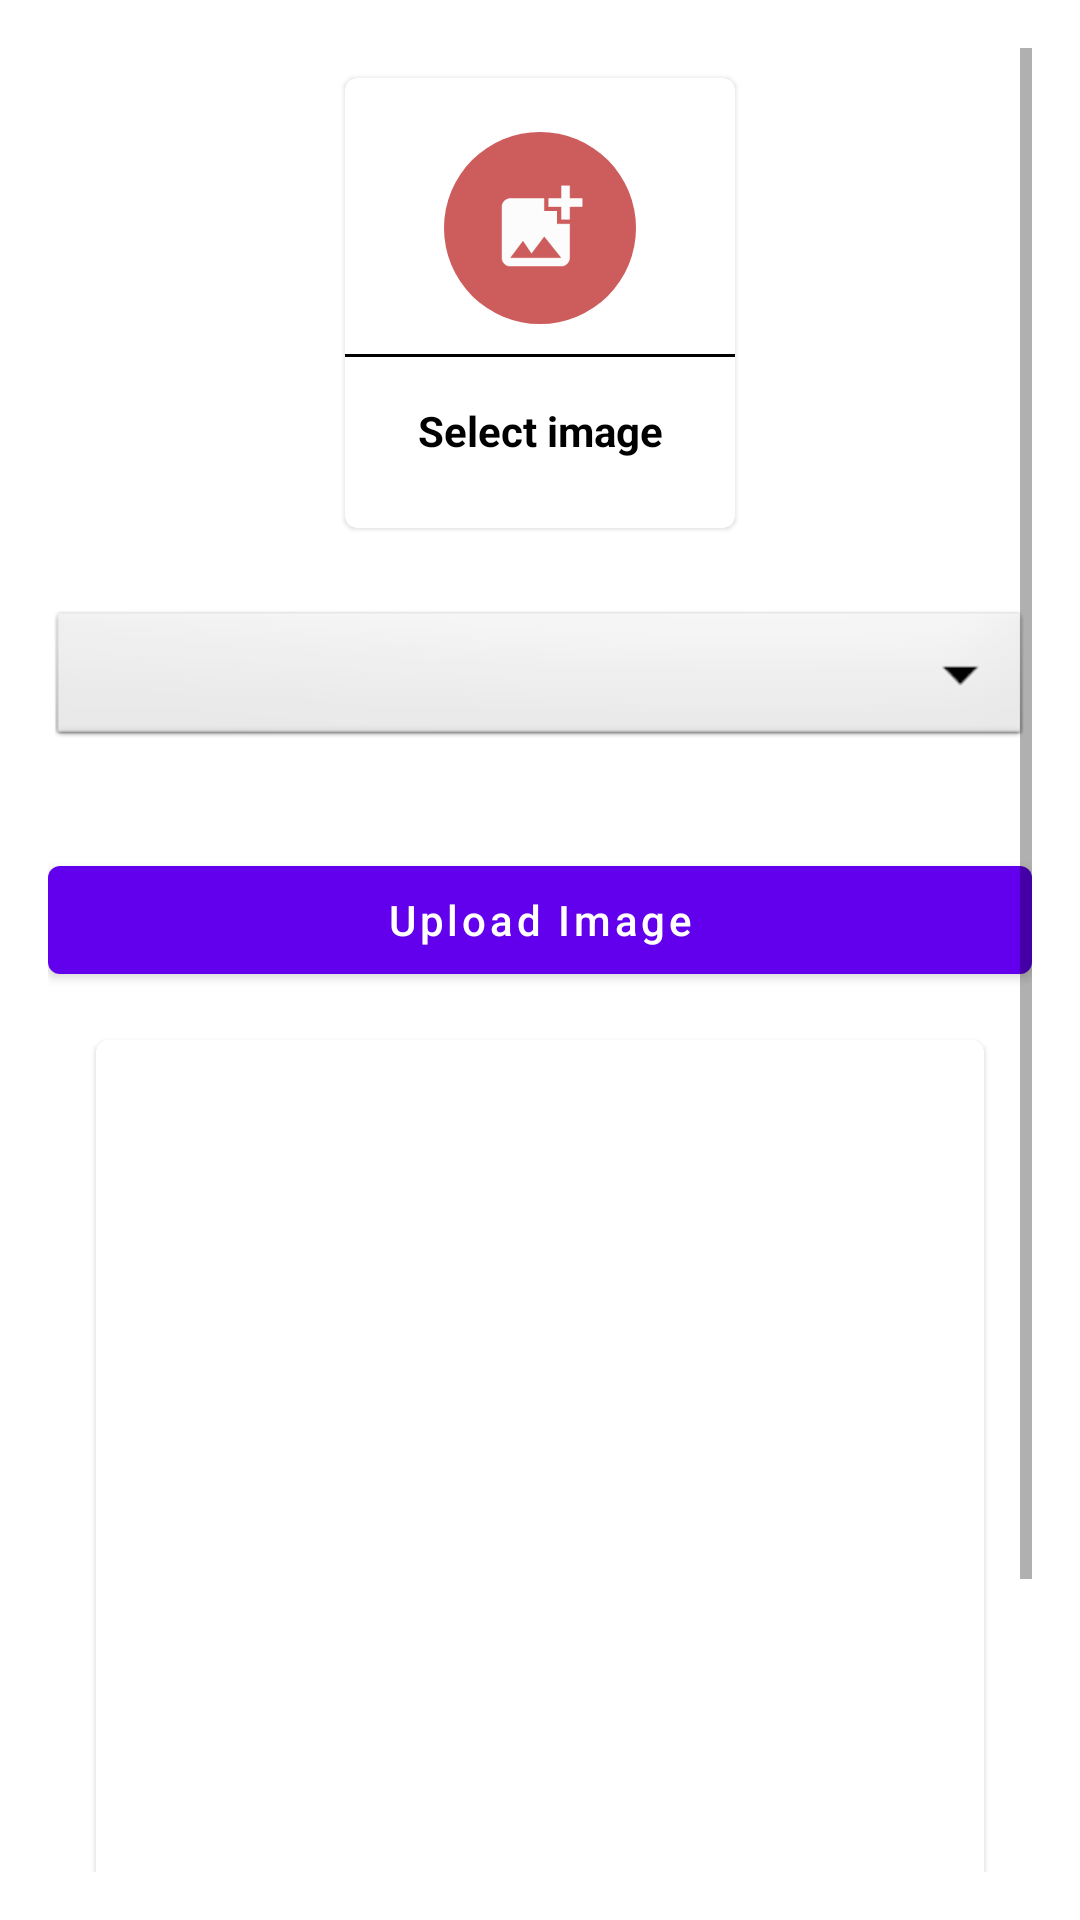

Produce the Android XML layout that renders to this screen, including the resource entries it uses.
<!-- AndroidManifest.xml: application theme Theme.AdminAppGhansoli -->
<!-- res/layout/activity_uploadimage.xml -->
<?xml version="1.0" encoding="utf-8"?>

<ScrollView xmlns:android="http://schemas.android.com/apk/res/android"
    xmlns:app="http://schemas.android.com/apk/res-auto"
    xmlns:tools="http://schemas.android.com/tools"
    android:layout_width="match_parent"
    android:layout_height="match_parent"
    android:padding="16dp"
    tools:context=".Uploadimage">
    <LinearLayout
        android:layout_width="match_parent"
        android:layout_height="match_parent"
        android:orientation="vertical">
        <com.google.android.material.card.MaterialCardView
            android:layout_width="130dp"
            android:layout_height="150dp"
            android:layout_margin="10dp"
            android:id="@+id/addGallaryImage"
            android:layout_gravity="center"
            android:elevation="10dp">
            <LinearLayout
                android:layout_width="match_parent"
                android:layout_height="match_parent"
                android:orientation="vertical"
                android:gravity="center">
                <ImageView
                    android:layout_width="64dp"
                    android:layout_height="64dp"
                    android:background="@drawable/circle_red"
                    android:src="@drawable/ic_images"
                    android:padding="15dp"/>
                <View
                    android:layout_width="match_parent"
                    android:layout_height="1dp"
                    android:background="@color/black"
                    android:layout_marginTop="10dp"/>
                <TextView
                    android:layout_width="match_parent"
                    android:layout_height="wrap_content"
                    android:text="Select image"
                    android:gravity="center"
                    android:textStyle="bold"
                    android:padding="5dp"
                    android:layout_marginTop="10dp"
                    android:textColor="@color/black"/>



            </LinearLayout>

        </com.google.android.material.card.MaterialCardView>
        <Spinner
            android:layout_width="match_parent"
            android:layout_height="wrap_content"
            android:id="@+id/image_category"
            android:spinnerMode="dropdown"
            android:background="@android:drawable/btn_dropdown"
            android:gravity="center"
            android:layout_marginVertical="16dp"/>



        <com.google.android.material.button.MaterialButton
            android:layout_width="match_parent"
            android:layout_height="wrap_content"
            android:text="Upload Image"
            android:layout_marginTop="16dp"
            android:textAllCaps="false"
            android:id="@+id/UploadImageButton"/>
        <com.google.android.material.card.MaterialCardView
            android:layout_width="match_parent"
            android:layout_margin="16dp"
            android:layout_height="400dp">


            <ImageView
                android:layout_width="match_parent"
                android:layout_height="match_parent"
                android:scaleType="centerCrop"
                android:id="@+id/GalleryImageveiw"/>
        </com.google.android.material.card.MaterialCardView>


    </LinearLayout>


</ScrollView>
<!-- resources referenced by this layout -->
<resources>
  <color name="black">#FF000000</color>
  <!-- drawable circle_red (drawable) -->
  <?xml version="1.0" encoding="utf-8"?>
  
  <shape  android:shape="oval" xmlns:android="http://schemas.android.com/apk/res/android">
      <solid android:color="@color/red">
  
      </solid>
  
  </shape>
  <!-- drawable ic_images (drawable-v24) -->
  <vector android:height="24dp" android:tint="#FCFCFC"
      android:viewportHeight="24" android:viewportWidth="24"
      android:width="24dp" xmlns:android="http://schemas.android.com/apk/res/android">
      <path android:fillColor="@android:color/white" android:pathData="M19,7v2.99s-1.99,0.01 -2,0L17,7h-3s0.01,-1.99 0,-2h3L17,2h2v3h3v2h-3zM16,11L16,8h-3L13,5L5,5c-1.1,0 -2,0.9 -2,2v12c0,1.1 0.9,2 2,2h12c1.1,0 2,-0.9 2,-2v-8h-3zM5,19l3,-4 2,3 3,-4 4,5L5,19z"/>
  </vector>
  <style name="Theme.AdminAppGhansoli" parent="Theme.MaterialComponents.DayNight.DarkActionBar">
          
          <item name="colorPrimary">@color/purple_500</item>
          <item name="colorPrimaryVariant">@color/purple_700</item>
          <item name="colorOnPrimary">@color/white</item>
          
          <item name="colorSecondary">@color/teal_200</item>
          <item name="colorSecondaryVariant">@color/teal_700</item>
          <item name="colorOnSecondary">@color/black</item>
          
          <item name="android:statusBarColor" tools:targetApi="l">?attr/colorPrimaryVariant</item>
          
      </style>
  <color name="red">#CD5C5C</color>
  <color name="purple_500">#FF6200EE</color>
  <color name="purple_700">#FF3700B3</color>
  <color name="white">#FFFFFFFF</color>
  <color name="teal_200">#FF03DAC5</color>
  <color name="teal_700">#FF018786</color>
</resources>
